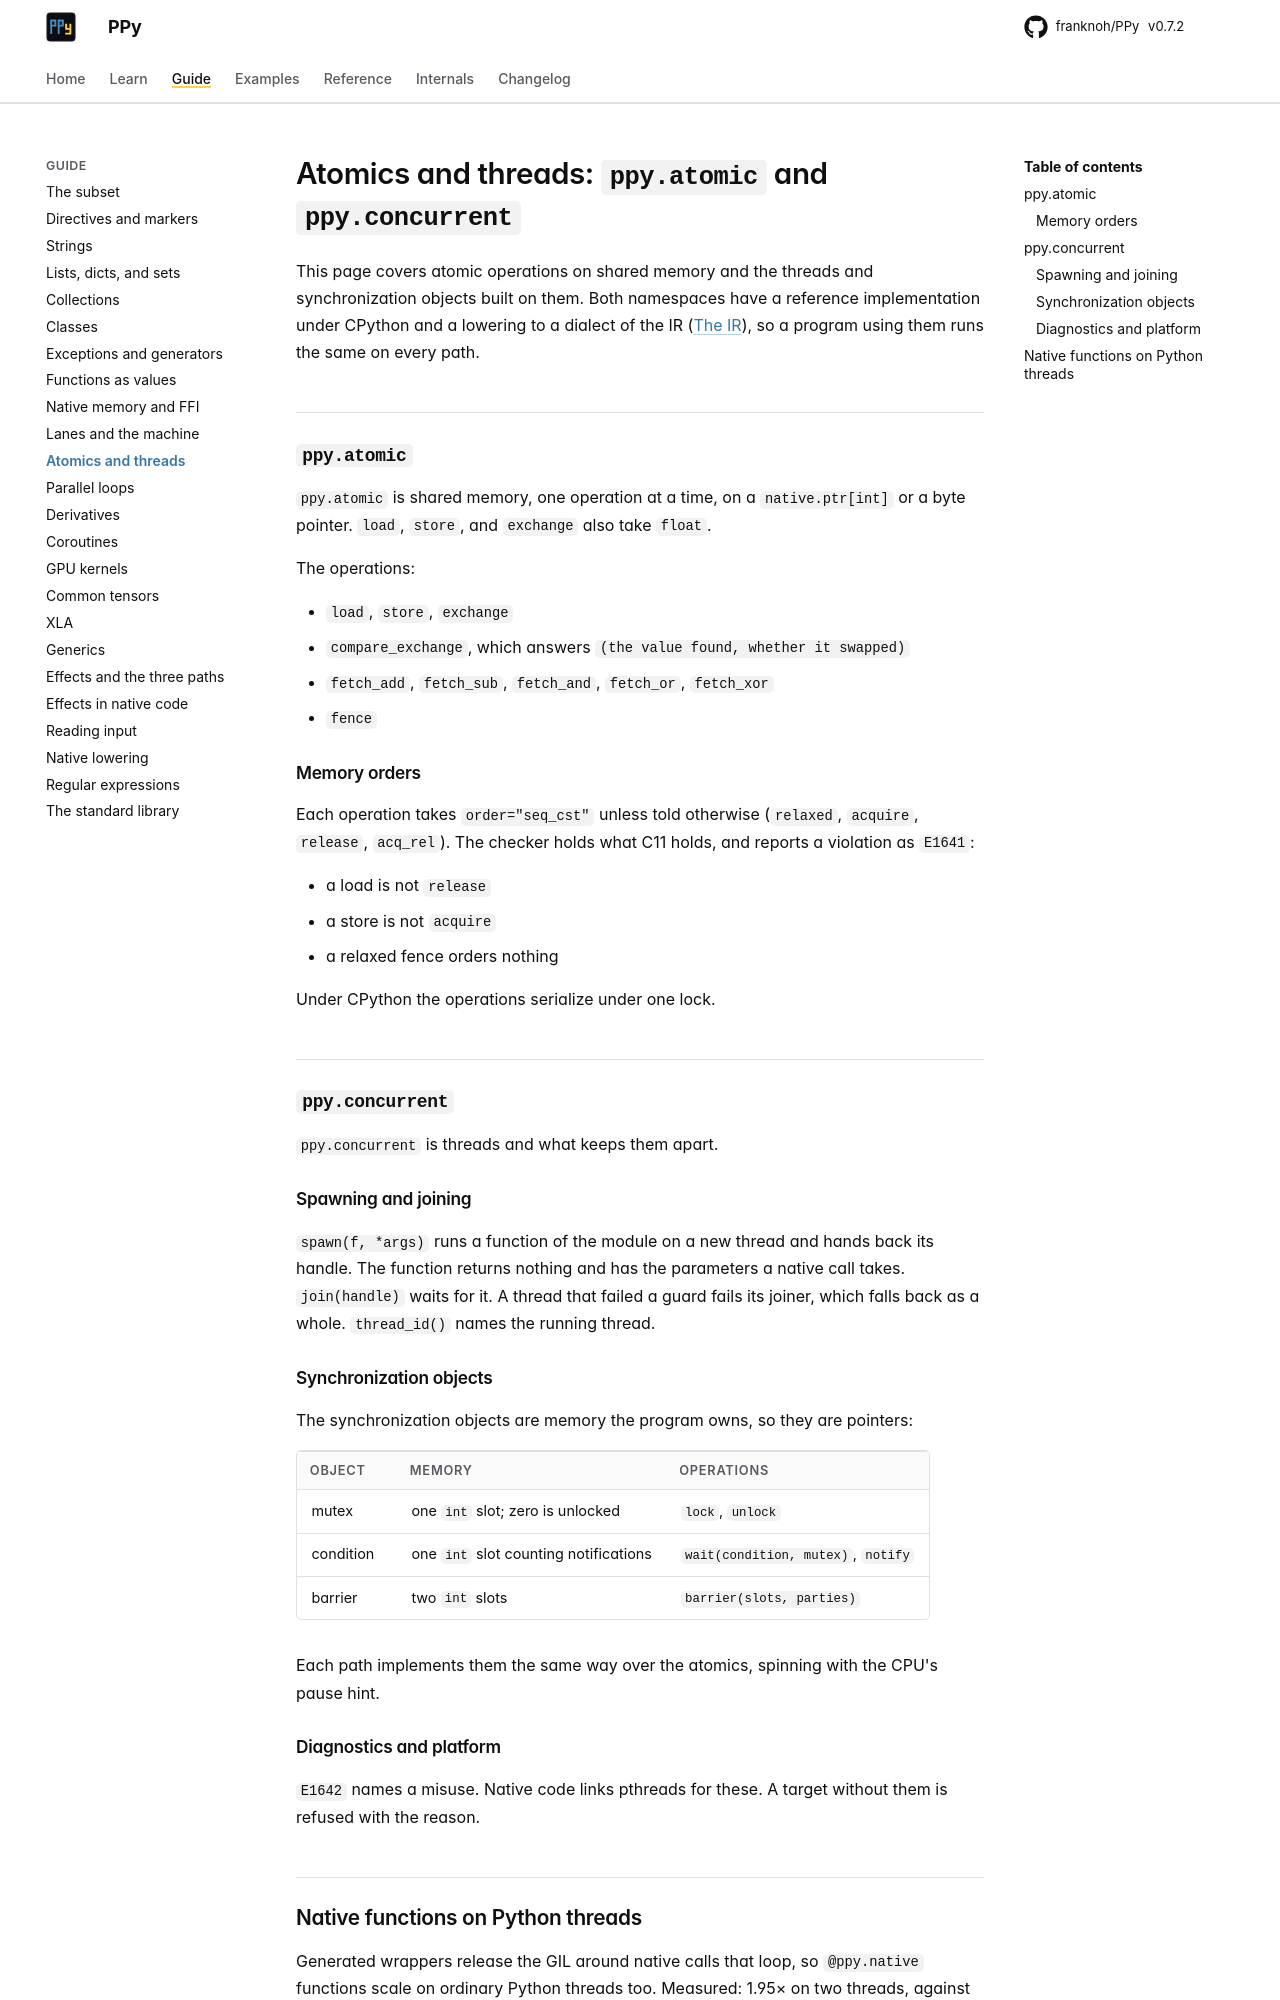

repository: franknoh/PPy · page: 0.7/guide/concurrency/index.html · generator: mkdocs

# Atomics and threads: `ppy.atomic` and `ppy.concurrent`

This page covers atomic operations on shared memory and the threads and
synchronization objects built on them. Both namespaces have a reference
implementation under CPython and a lowering to a dialect of the IR
([The IR](../internals/ir.md)), so a program using them runs the same on
every path.

## `ppy.atomic`

`ppy.atomic` is shared memory, one operation at a time, on a
`native.ptr[int]` or a byte pointer. `load`, `store`, and `exchange` also take
`float`.

The operations:

- `load`, `store`, `exchange`
- `compare_exchange`, which answers `(the value found, whether it swapped)`
- `fetch_add`, `fetch_sub`, `fetch_and`, `fetch_or`, `fetch_xor`
- `fence`

### Memory orders

Each operation takes `order="seq_cst"` unless told otherwise (`relaxed`,
`acquire`, `release`, `acq_rel`). The checker holds what C11 holds, and
reports a violation as `E1641`:

- a load is not `release`
- a store is not `acquire`
- a relaxed fence orders nothing

Under CPython the operations serialize under one lock.

## `ppy.concurrent`

`ppy.concurrent` is threads and what keeps them apart.

### Spawning and joining

`spawn(f, *args)` runs a function of the module on a new thread and hands back
its handle. The function returns nothing and has the parameters a native call
takes. `join(handle)` waits for it. A thread that failed a guard fails its
joiner, which falls back as a whole. `thread_id()` names the running thread.

### Synchronization objects

The synchronization objects are memory the program owns, so they are
pointers:

| object | memory | operations |
|---|---|---|
| mutex | one `int` slot; zero is unlocked | `lock`, `unlock` |
| condition | one `int` slot counting notifications | `wait(condition, mutex)`, `notify` |
| barrier | two `int` slots | `barrier(slots, parties)` |

Each path implements them the same way over the atomics, spinning with the
CPU's pause hint.

### Diagnostics and platform

`E1642` names a misuse. Native code links pthreads for these. A target
without them is refused with the reason.
